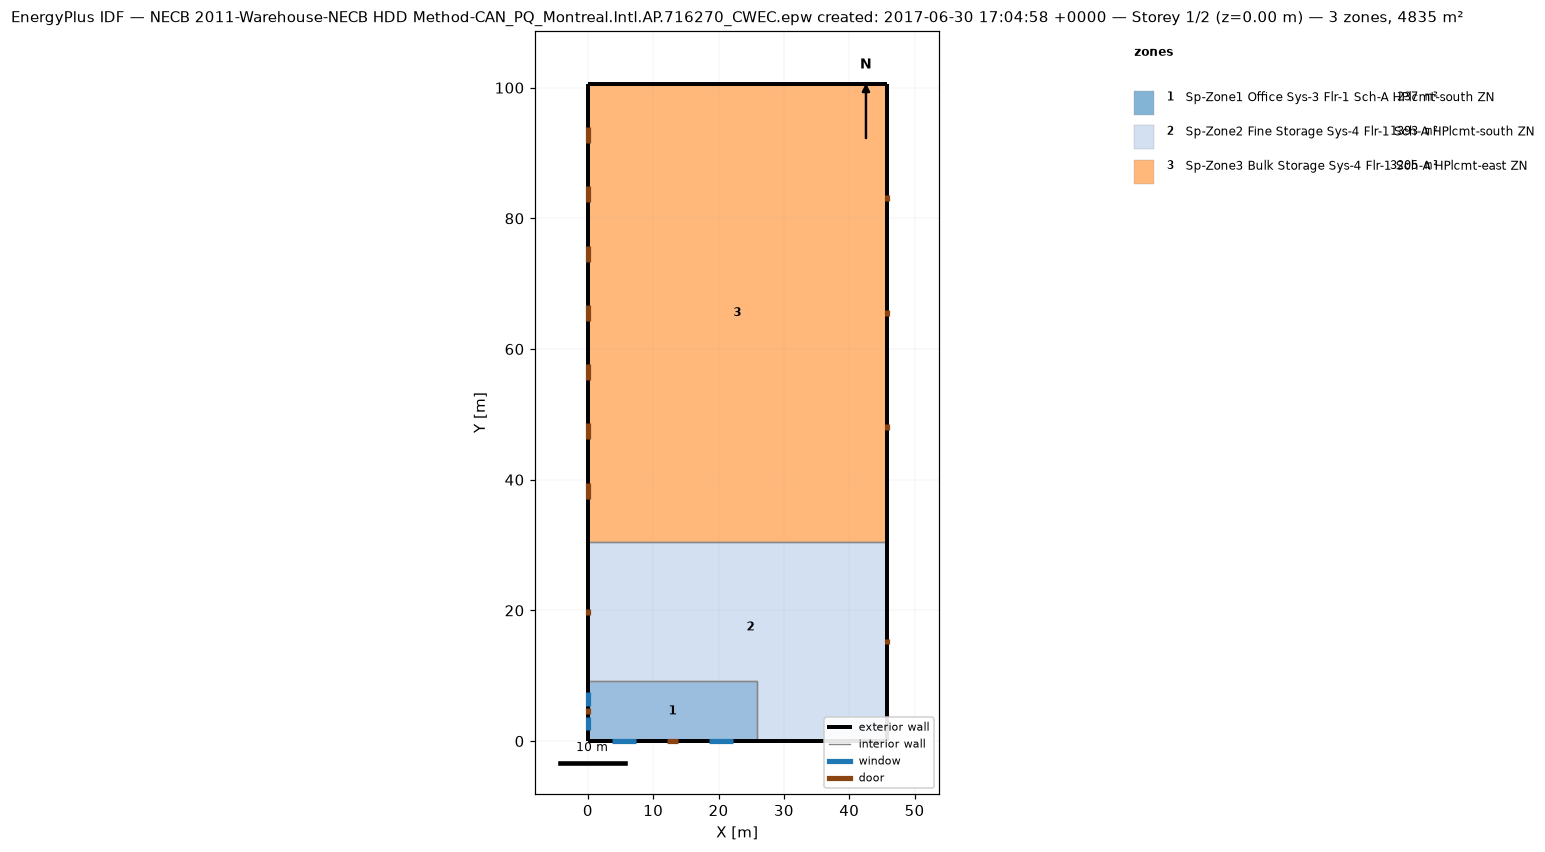
=== STOREY PLAN SPEC (per zone: floor XY polygon, exterior-wall plan segments, windows/doors) ===
zone 1: Sp-Zone1 Office Sys-3 Flr-1 Sch-A HPlcmt-south ZN  (236.9 m²)
  floor: (25.91, 9.14) (25.91, 0.00) (0.00, 0.00) (0.00, 9.14)
  exterior wall: (0.00, 0.00) – (25.91, 0.00)  [25.9 m]
    door: (12.04, 0.00) – (13.87, 0.00)  [3.9 m²]
    window: (3.66, 0.00) – (7.31, 0.00)  [5.6 m²]
    window: (18.59, 0.00) – (22.25, 0.00)  [5.6 m²]
  exterior wall: (0.00, 9.14) – (0.00, 0.00)  [9.1 m]
    door: (0.00, 5.03) – (0.00, 4.11)  [2.0 m²]
    window: (0.00, 7.52) – (0.00, 5.39)  [3.3 m²]
    window: (0.00, 3.76) – (0.00, 1.62)  [3.3 m²]
  interior walls: 2
zone 2: Sp-Zone2 Fine Storage Sys-4 Flr-1 Sch-A HPlcmt-south ZN  (1393.4 m²)
  floor: (45.72, 30.48) (45.72, 0.00) (25.91, 0.00) (25.91, 9.14) (0.00, 9.14) (0.00, 30.48)
  floor: (0.00, 0.00) (0.00, 9.14) (25.91, 9.14) (25.91, 0.00)
  exterior wall: (25.91, 0.00) – (45.72, 0.00)  [19.8 m]
  exterior wall: (0.00, 30.48) – (0.00, 9.14)  [21.3 m]
    door: (0.00, 20.27) – (0.00, 19.35)  [2.0 m²]
  exterior wall: (0.00, 0.00) – (25.91, 0.00)  [25.9 m]
  exterior wall: (0.00, 9.14) – (0.00, 0.00)  [9.1 m]
  exterior wall: (45.72, 0.00) – (45.72, 30.48)  [30.5 m]
    door: (45.72, 14.78) – (45.72, 15.70)  [2.0 m²]
  interior walls: 3
zone 3: Sp-Zone3 Bulk Storage Sys-4 Flr-1 Sch-A HPlcmt-east ZN  (3204.8 m²)
  floor: (45.72, 100.58) (45.72, 30.48) (0.00, 30.48) (0.00, 100.58)
  exterior wall: (0.00, 100.58) – (0.00, 30.48)  [70.1 m]
    door: (0.00, 93.95) – (0.00, 91.51)  [7.4 m²]
    door: (0.00, 84.88) – (0.00, 82.44)  [7.4 m²]
    door: (0.00, 75.82) – (0.00, 73.38)  [7.4 m²]
    door: (0.00, 66.75) – (0.00, 64.31)  [7.4 m²]
    door: (0.00, 57.68) – (0.00, 55.24)  [7.4 m²]
    door: (0.00, 48.61) – (0.00, 46.17)  [7.4 m²]
    door: (0.00, 39.55) – (0.00, 37.11)  [7.4 m²]
  exterior wall: (45.72, 100.58) – (0.00, 100.58)  [45.7 m]
  exterior wall: (45.72, 30.48) – (45.72, 100.58)  [70.1 m]
    door: (45.72, 47.55) – (45.72, 48.46)  [2.0 m²]
    door: (45.72, 65.07) – (45.72, 65.99)  [2.0 m²]
    door: (45.72, 82.60) – (45.72, 83.51)  [2.0 m²]
  interior walls: 1

=== DERIVED (storey summary) ===
Building: NECB 2011-Warehouse-NECB HDD Method-CAN_PQ_Montreal.Intl.AP.716270_CWEC.epw created: 2017-06-30 17:04:58 +0000
Storey: 1 of 2  (floor level z = 0.00 m)
Storey gross floor area: 4835.1 m²
Zones on this storey: 3
  - Sp-Zone1 Office Sys-3 Flr-1 Sch-A HPlcmt-south ZN: floor 236.9 m²; exterior wall 35.1 m (149.6 m²); 4 window(s) 17.7 m²; WWR 11.8%; 2 door(s)
  - Sp-Zone2 Fine Storage Sys-4 Flr-1 Sch-A HPlcmt-south ZN: floor 1393.4 m²; exterior wall 106.7 m (760.8 m²); WWR 0.0%; 2 door(s)
  - Sp-Zone3 Bulk Storage Sys-4 Flr-1 Sch-A HPlcmt-east ZN: floor 3204.8 m²; exterior wall 185.9 m (1586.6 m²); WWR 0.0%; 10 door(s)
Zone adjacency (shared interzone walls):
  - Sp-Zone1 Office Sys-3 Flr-1 Sch-A HPlcmt-south ZN ↔ Sp-Zone2 Fine Storage Sys-4 Flr-1 Sch-A HPlcmt-south ZN
  - Sp-Zone2 Fine Storage Sys-4 Flr-1 Sch-A HPlcmt-south ZN ↔ Sp-Zone3 Bulk Storage Sys-4 Flr-1 Sch-A HPlcmt-east ZN